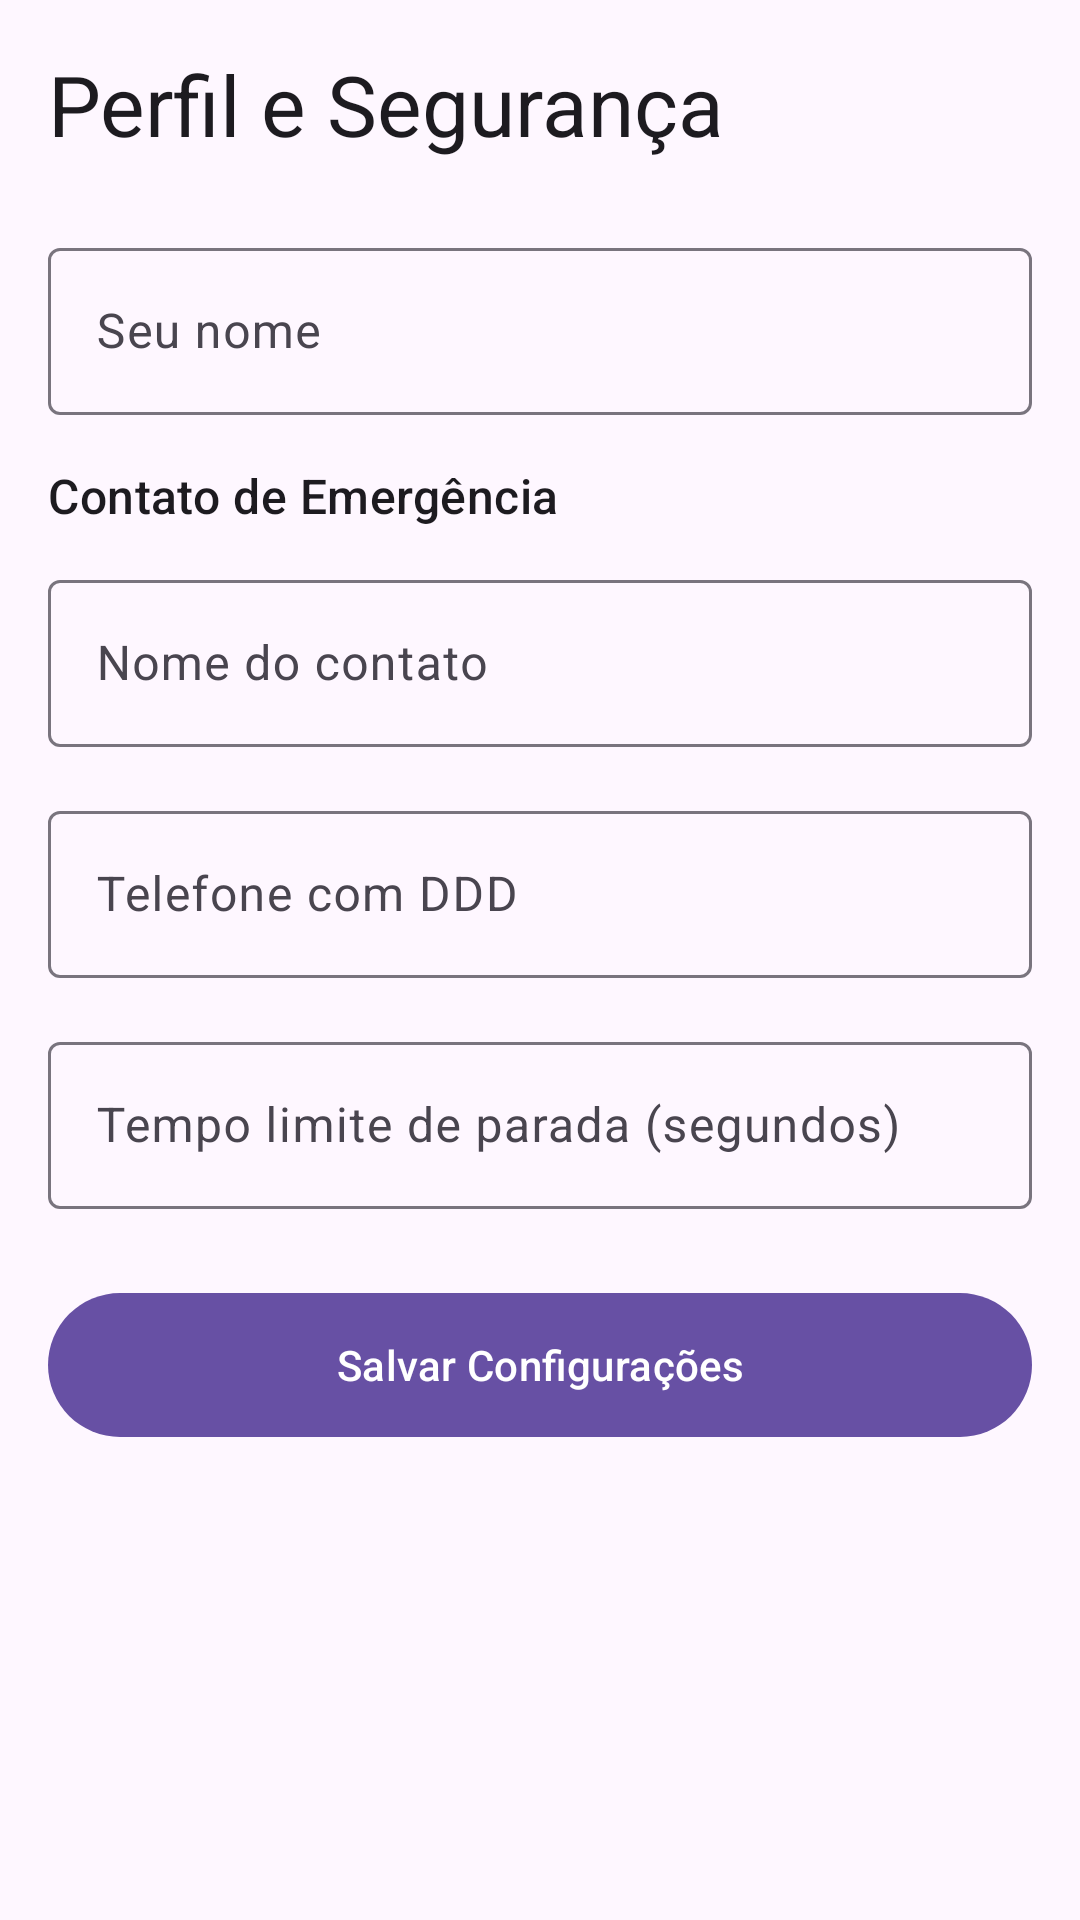

Layout XML and referenced resources for this Android screen:
<!-- AndroidManifest.xml: application theme Theme.SafeRun -->
<!-- res/layout/fragment_profile.xml -->
<?xml version="1.0" encoding="utf-8"?>
<ScrollView
    xmlns:android="http://schemas.android.com/apk/res/android"
    android:layout_width="match_parent"
    android:layout_height="match_parent">

    <LinearLayout
        android:layout_width="match_parent"
        android:layout_height="wrap_content"
        android:orientation="vertical"
        android:padding="16dp">

        <TextView
            android:layout_width="wrap_content"
            android:layout_height="wrap_content"
            android:text="Perfil e Segurança"
            android:textAppearance="?attr/textAppearanceHeadlineMedium"
            android:layout_marginBottom="24dp"/>

        <com.google.android.material.textfield.TextInputLayout
            android:layout_width="match_parent"
            android:layout_height="wrap_content"
            android:hint="Seu nome"
            style="@style/Widget.Material3.TextInputLayout.OutlinedBox"
            android:layout_marginBottom="16dp">
            <com.google.android.material.textfield.TextInputEditText
                android:id="@+id/et_user_name"
                android:layout_width="match_parent"
                android:layout_height="wrap_content"
                android:inputType="textPersonName"/>
        </com.google.android.material.textfield.TextInputLayout>

        <TextView
            android:layout_width="wrap_content"
            android:layout_height="wrap_content"
            android:text="Contato de Emergência"
            android:textAppearance="?attr/textAppearanceTitleMedium"
            android:layout_marginBottom="12dp"/>

        <com.google.android.material.textfield.TextInputLayout
            android:layout_width="match_parent"
            android:layout_height="wrap_content"
            android:hint="Nome do contato"
            style="@style/Widget.Material3.TextInputLayout.OutlinedBox"
            android:layout_marginBottom="16dp">
            <com.google.android.material.textfield.TextInputEditText
                android:id="@+id/et_emergency_name"
                android:layout_width="match_parent"
                android:layout_height="wrap_content"
                android:inputType="textPersonName"/>
        </com.google.android.material.textfield.TextInputLayout>

        <com.google.android.material.textfield.TextInputLayout
            android:layout_width="match_parent"
            android:layout_height="wrap_content"
            android:hint="Telefone com DDD"
            style="@style/Widget.Material3.TextInputLayout.OutlinedBox"
            android:layout_marginBottom="16dp">
            <com.google.android.material.textfield.TextInputEditText
                android:id="@+id/et_emergency_phone"
                android:layout_width="match_parent"
                android:layout_height="wrap_content"
                android:inputType="phone"/>
        </com.google.android.material.textfield.TextInputLayout>

        <com.google.android.material.textfield.TextInputLayout
            android:layout_width="match_parent"
            android:layout_height="wrap_content"
            android:hint="Tempo limite de parada (segundos)"
            style="@style/Widget.Material3.TextInputLayout.OutlinedBox"
            android:layout_marginBottom="24dp">
            <com.google.android.material.textfield.TextInputEditText
                android:id="@+id/et_stop_timeout"
                android:layout_width="match_parent"
                android:layout_height="wrap_content"
                android:inputType="number"/>
        </com.google.android.material.textfield.TextInputLayout>

        <com.google.android.material.button.MaterialButton
            android:id="@+id/btn_save_profile"
            android:layout_width="match_parent"
            android:layout_height="56dp"
            android:text="Salvar Configurações"/>

    </LinearLayout>
</ScrollView>
<!-- resources referenced by this layout -->
<resources>
  <style name="Theme.SafeRun" parent="Base.Theme.SafeRun" />
  <style name="Base.Theme.SafeRun" parent="Theme.Material3.DayNight.NoActionBar">
          
          
      </style>
</resources>
